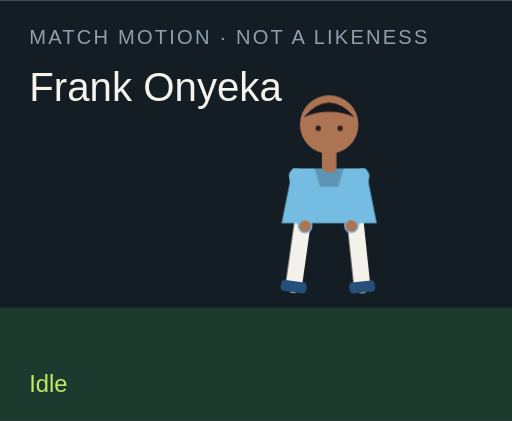
t = 0.00 s
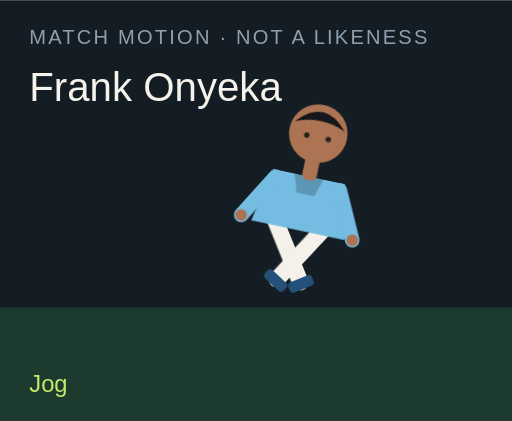
t = 1.50 s
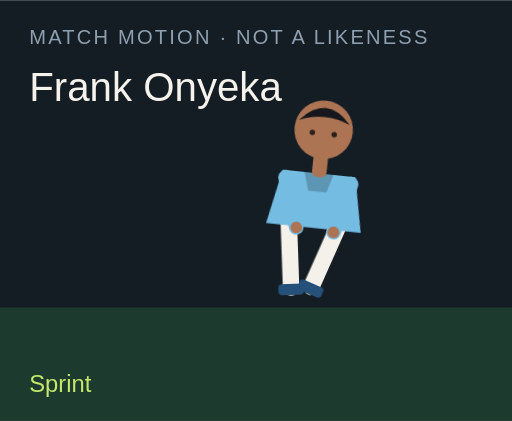
t = 3.00 s
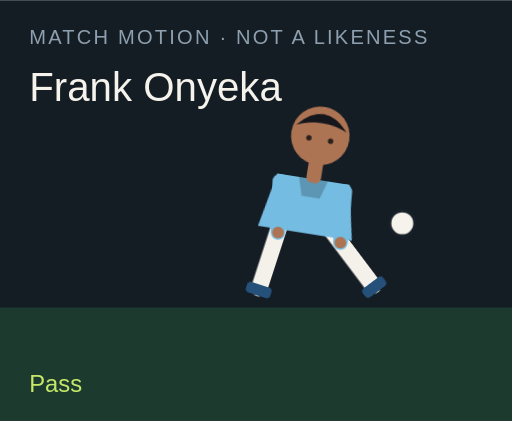
t = 4.50 s
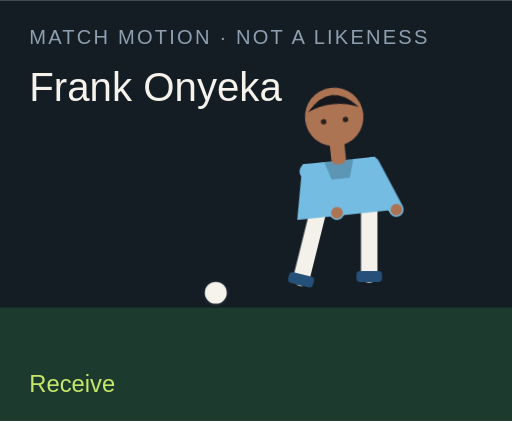
t = 6.00 s
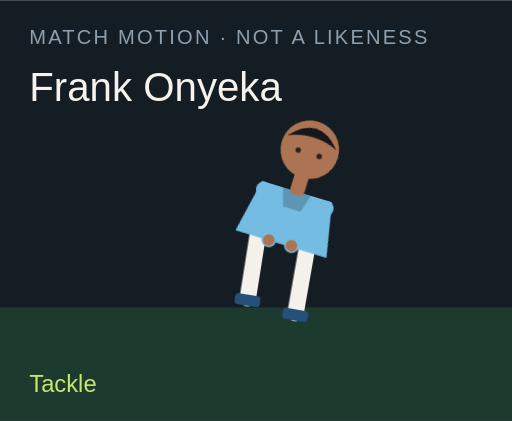
t = 7.50 s

The animated SVG that drew these frames (rendered in a browser with its animation timeline set to each time). Animation: 18 CSS @keyframes rules; one cycle of 9.00 s, repeats indefinitely.

<?xml version="1.0" encoding="UTF-8"?>
<svg xmlns="http://www.w3.org/2000/svg" viewBox="0 0 280 230" role="img">
  <style>@media (prefers-reduced-motion: reduce){animate,animateTransform{display:none}}</style>
  <rect width="280" height="230" fill="#141c24"/>
  <rect y="168" width="280" height="62" fill="#1c3a2e"/>
  <text x="16" y="24" fill="#8ea0b0" font-family="Arial,sans-serif" font-size="11" letter-spacing="1.2">MATCH MOTION · NOT A LIKENESS</text>
  <text x="16" y="55" fill="#f6f3ec" font-family="Impact,sans-serif" font-size="22">Frank Onyeka</text>
  <circle r="7" fill="#f6f3ec" stroke="#172028" stroke-width="2" id="motion-13294" cx="150" cy="160" opacity="0">
    
    
    
  </circle>
  <g transform="translate(132 40)">
    <g id="motion-13316" transform="rotate(0 48 90)">
      
      <g id="motion-13318" transform="translate(0 0)">
        
        <g transform="translate(34 78)"><g id="motion-13320" transform="rotate(8)"><path d="M0 0 V38" stroke="#f4f1ea" stroke-width="9" stroke-linecap="round"/><rect x="-7" y="36" width="14" height="6" rx="2" fill="#24507a"/></g></g>
        <g transform="translate(62 78)"><g id="motion-13322" transform="rotate(-6)"><path d="M0 0 V38" stroke="#f4f1ea" stroke-width="9" stroke-linecap="round"/><rect x="-7" y="36" width="14" height="6" rx="2" fill="#24507a"/></g></g>
        <path d="M28 52 h40 l6 30 H22 Z" fill="#74bce2"/>
        <path d="M40 52 h16 l-3 10 H43 Z" fill="#000" opacity=".2"/>
        <g transform="translate(30 56)"><g id="motion-13324" transform="rotate(-10)"><path d="M0 0 V28" stroke="#74bce2" stroke-width="8" stroke-linecap="round"/><circle cx="0" cy="28" r="3.2" fill="#ad7453"/></g></g>
        <g transform="translate(66 56)"><g id="motion-13326" transform="rotate(12)"><path d="M0 0 V28" stroke="#74bce2" stroke-width="8" stroke-linecap="round"/><circle cx="0" cy="28" r="3.2" fill="#ad7453"/></g></g>
        <rect x="44" y="40" width="8" height="14" rx="3" fill="#ad7453"/>
        <circle cx="48" cy="28" r="16" fill="#ad7453"/>
        <path d="M34 24 Q48 8 62 24 Q48 18 34 24" fill="#15171c"/>
        <circle cx="42" cy="30" r="1.5" fill="#2a211c"/><circle cx="54" cy="30" r="1.5" fill="#2a211c"/>
      </g>
    </g>
  </g>
  <text x="16" y="214" fill="#c6e86a" font-family="Arial,sans-serif" font-size="13" opacity="1" id="motion-13298">Idle</text><text x="16" y="214" fill="#c6e86a" font-family="Arial,sans-serif" font-size="13" opacity="0" id="motion-13300">Jog</text><text x="16" y="214" fill="#c6e86a" font-family="Arial,sans-serif" font-size="13" opacity="0" id="motion-13302">Sprint</text><text x="16" y="214" fill="#c6e86a" font-family="Arial,sans-serif" font-size="13" opacity="0" id="motion-13304">Dribble</text><text x="16" y="214" fill="#c6e86a" font-family="Arial,sans-serif" font-size="13" opacity="0" id="motion-13306">Pass</text><text x="16" y="214" fill="#c6e86a" font-family="Arial,sans-serif" font-size="13" opacity="0" id="motion-13308">Shoot</text><text x="16" y="214" fill="#c6e86a" font-family="Arial,sans-serif" font-size="13" opacity="0" id="motion-13310">Receive</text><text x="16" y="214" fill="#c6e86a" font-family="Arial,sans-serif" font-size="13" opacity="0" id="motion-13312">Tackle</text><text x="16" y="214" fill="#c6e86a" font-family="Arial,sans-serif" font-size="13" opacity="0" id="motion-13314">Arms wide</text>
<style>@keyframes track-13295{0%{cx:150px}11.1%{cx:156px}22.2%{cx:164px}33.300000000000004%{cx:142px}44.4%{cx:190px}55.60000000000001%{cx:250px}66.7%{cx:118px}77.8%{cx:150px}88.9%{cx:150px}100%{cx:150px}}@keyframes track-13296{0%{cy:160px}11.1%{cy:158px}22.2%{cy:154px}33.300000000000004%{cy:156px}44.4%{cy:148px}55.60000000000001%{cy:96px}66.7%{cy:160px}77.8%{cy:160px}88.9%{cy:160px}100%{cy:160px}}@keyframes track-13297{0%{opacity:0}11.1%{opacity:0}22.2%{opacity:0}33.300000000000004%{opacity:1}44.4%{opacity:1}55.60000000000001%{opacity:1}66.7%{opacity:1}77.8%{opacity:0}88.9%{opacity:0}100%{opacity:0}}@keyframes track-13299{0%{opacity:1}11.1%{opacity:0}22.2%{opacity:0}33.300000000000004%{opacity:0}44.4%{opacity:0}55.60000000000001%{opacity:0}66.7%{opacity:0}77.8%{opacity:0}88.9%{opacity:0}100%{opacity:1}}@keyframes track-13301{0%{opacity:0}11.1%{opacity:1}22.2%{opacity:0}33.300000000000004%{opacity:0}44.4%{opacity:0}55.60000000000001%{opacity:0}66.7%{opacity:0}77.8%{opacity:0}88.9%{opacity:0}100%{opacity:0}}@keyframes track-13303{0%{opacity:0}11.1%{opacity:0}22.2%{opacity:1}33.300000000000004%{opacity:0}44.4%{opacity:0}55.60000000000001%{opacity:0}66.7%{opacity:0}77.8%{opacity:0}88.9%{opacity:0}100%{opacity:0}}@keyframes track-13305{0%{opacity:0}11.1%{opacity:0}22.2%{opacity:0}33.300000000000004%{opacity:1}44.4%{opacity:0}55.60000000000001%{opacity:0}66.7%{opacity:0}77.8%{opacity:0}88.9%{opacity:0}100%{opacity:0}}@keyframes track-13307{0%{opacity:0}11.1%{opacity:0}22.2%{opacity:0}33.300000000000004%{opacity:0}44.4%{opacity:1}55.60000000000001%{opacity:0}66.7%{opacity:0}77.8%{opacity:0}88.9%{opacity:0}100%{opacity:0}}@keyframes track-13309{0%{opacity:0}11.1%{opacity:0}22.2%{opacity:0}33.300000000000004%{opacity:0}44.4%{opacity:0}55.60000000000001%{opacity:1}66.7%{opacity:0}77.8%{opacity:0}88.9%{opacity:0}100%{opacity:0}}@keyframes track-13311{0%{opacity:0}11.1%{opacity:0}22.2%{opacity:0}33.300000000000004%{opacity:0}44.4%{opacity:0}55.60000000000001%{opacity:0}66.7%{opacity:1}77.8%{opacity:0}88.9%{opacity:0}100%{opacity:0}}@keyframes track-13313{0%{opacity:0}11.1%{opacity:0}22.2%{opacity:0}33.300000000000004%{opacity:0}44.4%{opacity:0}55.60000000000001%{opacity:0}66.7%{opacity:0}77.8%{opacity:1}88.9%{opacity:0}100%{opacity:0}}@keyframes track-13315{0%{opacity:0}11.1%{opacity:0}22.2%{opacity:0}33.300000000000004%{opacity:0}44.4%{opacity:0}55.60000000000001%{opacity:0}66.7%{opacity:0}77.8%{opacity:0}88.9%{opacity:1}100%{opacity:0}}@keyframes track-13317{0%{transform:rotate(0deg)}11.1%{transform:rotate(8deg)}22.2%{transform:rotate(16deg)}33.300000000000004%{transform:rotate(6deg)}44.4%{transform:rotate(4deg)}55.60000000000001%{transform:rotate(14deg)}66.7%{transform:rotate(-6deg)}77.8%{transform:rotate(34deg)}88.9%{transform:rotate(0deg)}100%{transform:rotate(0deg)}}@keyframes track-13319{0%{transform:translate(0px,0px)}11.1%{transform:translate(0px,-3px)}22.2%{transform:translate(0px,-6px)}33.300000000000004%{transform:translate(0px,-2px)}44.4%{transform:translate(0px,2px)}55.60000000000001%{transform:translate(0px,-4px)}66.7%{transform:translate(0px,1px)}77.8%{transform:translate(0px,10px)}88.9%{transform:translate(0px,-8px)}100%{transform:translate(0px,0px)}}@keyframes track-13321{0%{transform:rotate(8deg)}11.1%{transform:rotate(-26deg)}22.2%{transform:rotate(-42deg)}33.300000000000004%{transform:rotate(-8deg)}44.4%{transform:rotate(6deg)}55.60000000000001%{transform:rotate(12deg)}66.7%{transform:rotate(20deg)}77.8%{transform:rotate(-8deg)}88.9%{transform:rotate(-8deg)}100%{transform:rotate(8deg)}}@keyframes track-13323{0%{transform:rotate(-6deg)}11.1%{transform:rotate(24deg)}22.2%{transform:rotate(38deg)}33.300000000000004%{transform:rotate(18deg)}44.4%{transform:rotate(-38deg)}55.60000000000001%{transform:rotate(-54deg)}66.7%{transform:rotate(6deg)}77.8%{transform:rotate(-22deg)}88.9%{transform:rotate(8deg)}100%{transform:rotate(-6deg)}}@keyframes track-13325{0%{transform:rotate(-10deg)}11.1%{transform:rotate(24deg)}22.2%{transform:rotate(36deg)}33.300000000000004%{transform:rotate(-18deg)}44.4%{transform:rotate(10deg)}55.60000000000001%{transform:rotate(-24deg)}66.7%{transform:rotate(-30deg)}77.8%{transform:rotate(12deg)}88.9%{transform:rotate(-58deg)}100%{transform:rotate(-10deg)}}@keyframes track-13327{0%{transform:rotate(12deg)}11.1%{transform:rotate(-20deg)}22.2%{transform:rotate(-32deg)}33.300000000000004%{transform:rotate(14deg)}44.4%{transform:rotate(-26deg)}55.60000000000001%{transform:rotate(18deg)}66.7%{transform:rotate(-22deg)}77.8%{transform:rotate(-6deg)}88.9%{transform:rotate(58deg)}100%{transform:rotate(12deg)}}@media(prefers-reduced-motion:no-preference){#motion-13294{animation:track-13295 9s linear infinite both,track-13296 9s linear infinite both,track-13297 9s steps(1,end) infinite both}#motion-13298{animation:track-13299 9s steps(1,end) infinite both}#motion-13300{animation:track-13301 9s steps(1,end) infinite both}#motion-13302{animation:track-13303 9s steps(1,end) infinite both}#motion-13304{animation:track-13305 9s steps(1,end) infinite both}#motion-13306{animation:track-13307 9s steps(1,end) infinite both}#motion-13308{animation:track-13309 9s steps(1,end) infinite both}#motion-13310{animation:track-13311 9s steps(1,end) infinite both}#motion-13312{animation:track-13313 9s steps(1,end) infinite both}#motion-13314{animation:track-13315 9s steps(1,end) infinite both}#motion-13316{animation:track-13317 9s linear infinite both}#motion-13318{animation:track-13319 9s linear infinite both}#motion-13320{animation:track-13321 9s linear infinite both}#motion-13322{animation:track-13323 9s linear infinite both}#motion-13324{animation:track-13325 9s linear infinite both}#motion-13326{animation:track-13327 9s linear infinite both}}</style></svg>
